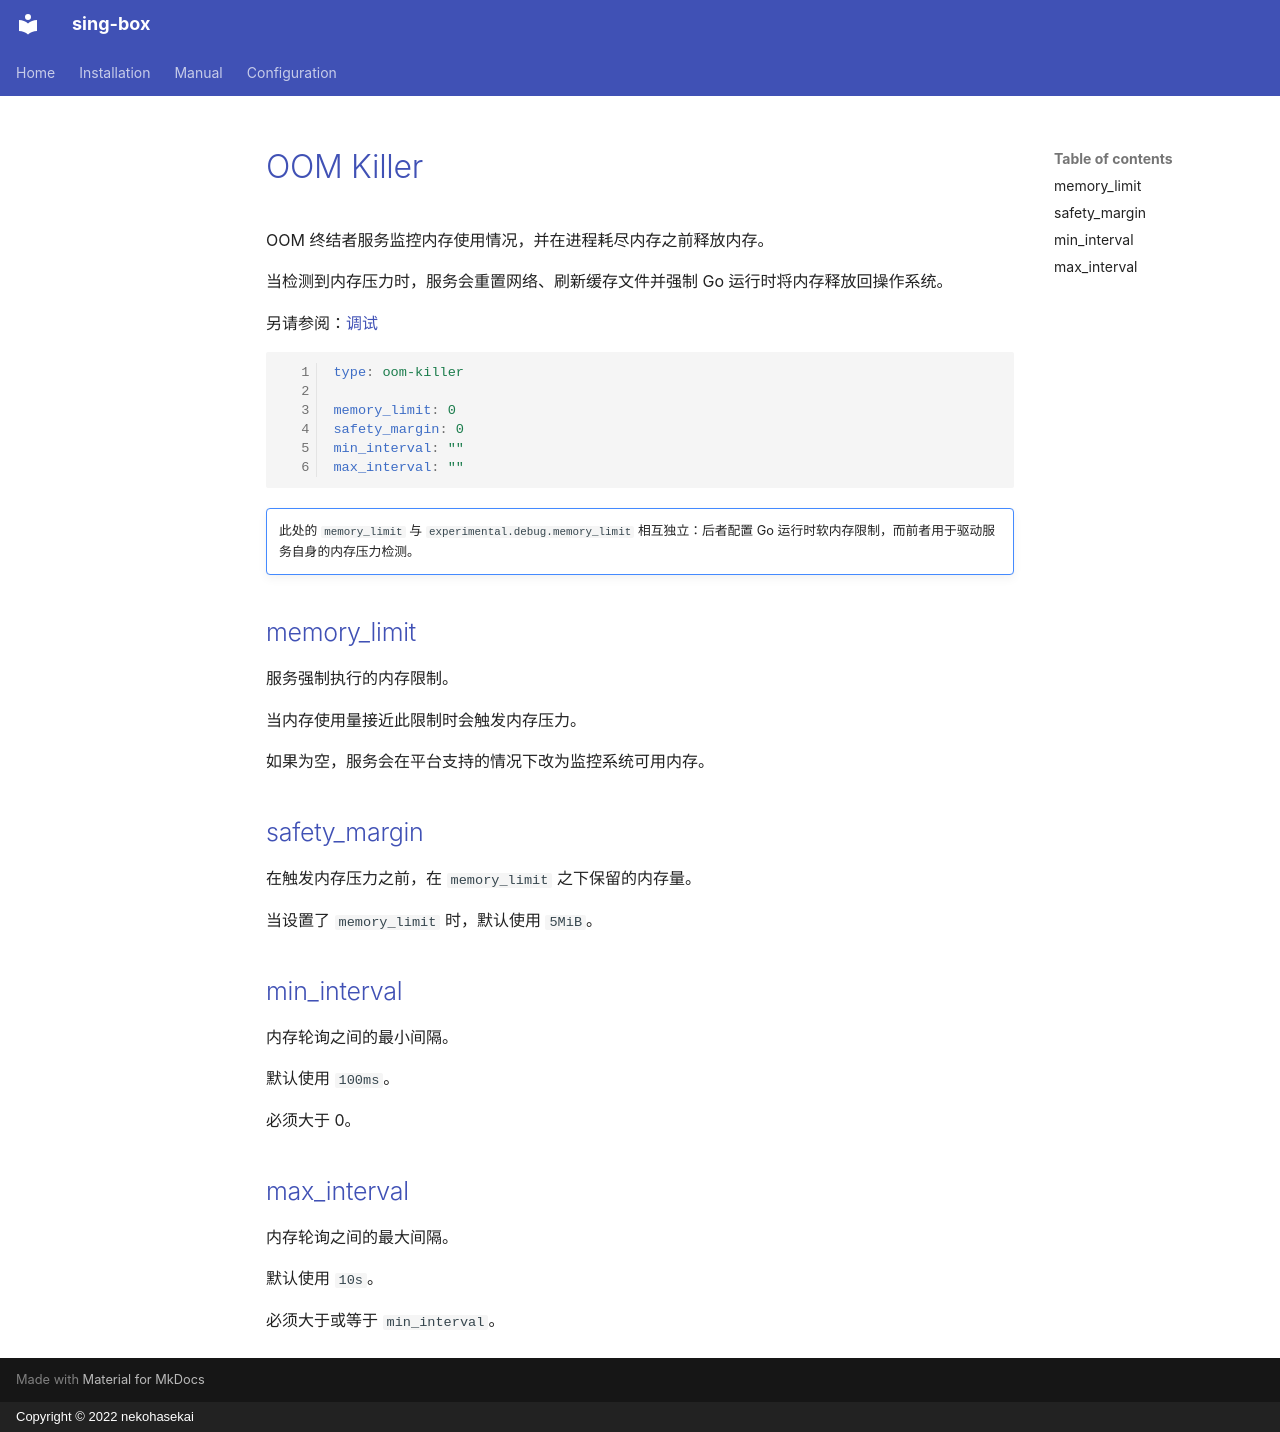

repository: Acheirial/sing-box · page: configuration/service/oom-killer.zh/index.html · generator: mkdocs · copyright: Copyright © 2022 nekohasekai

# OOM Killer

OOM 终结者服务监控内存使用情况，并在进程耗尽内存之前释放内存。

当检测到内存压力时，服务会重置网络、刷新缓存文件并强制 Go 运行时将内存释放回操作系统。

另请参阅：[调试](/zh/configuration/experimental/debug/)

```{.yaml linenums="1"}
type: oom-killer

memory_limit: 0
safety_margin: 0
min_interval: ""
max_interval: ""
```

!!! note ""

    此处的 `memory_limit` 与 `experimental.debug.memory_limit` 相互独立：后者配置 Go 运行时软内存限制，而前者用于驱动服务自身的内存压力检测。

## memory_limit

服务强制执行的内存限制。

当内存使用量接近此限制时会触发内存压力。

如果为空，服务会在平台支持的情况下改为监控系统可用内存。

## safety_margin

在触发内存压力之前，在 `memory_limit` 之下保留的内存量。

当设置了 `memory_limit` 时，默认使用 `5MiB`。

## min_interval

内存轮询之间的最小间隔。

默认使用 `100ms`。

必须大于 0。

## max_interval

内存轮询之间的最大间隔。

默认使用 `10s`。

必须大于或等于 `min_interval`。
